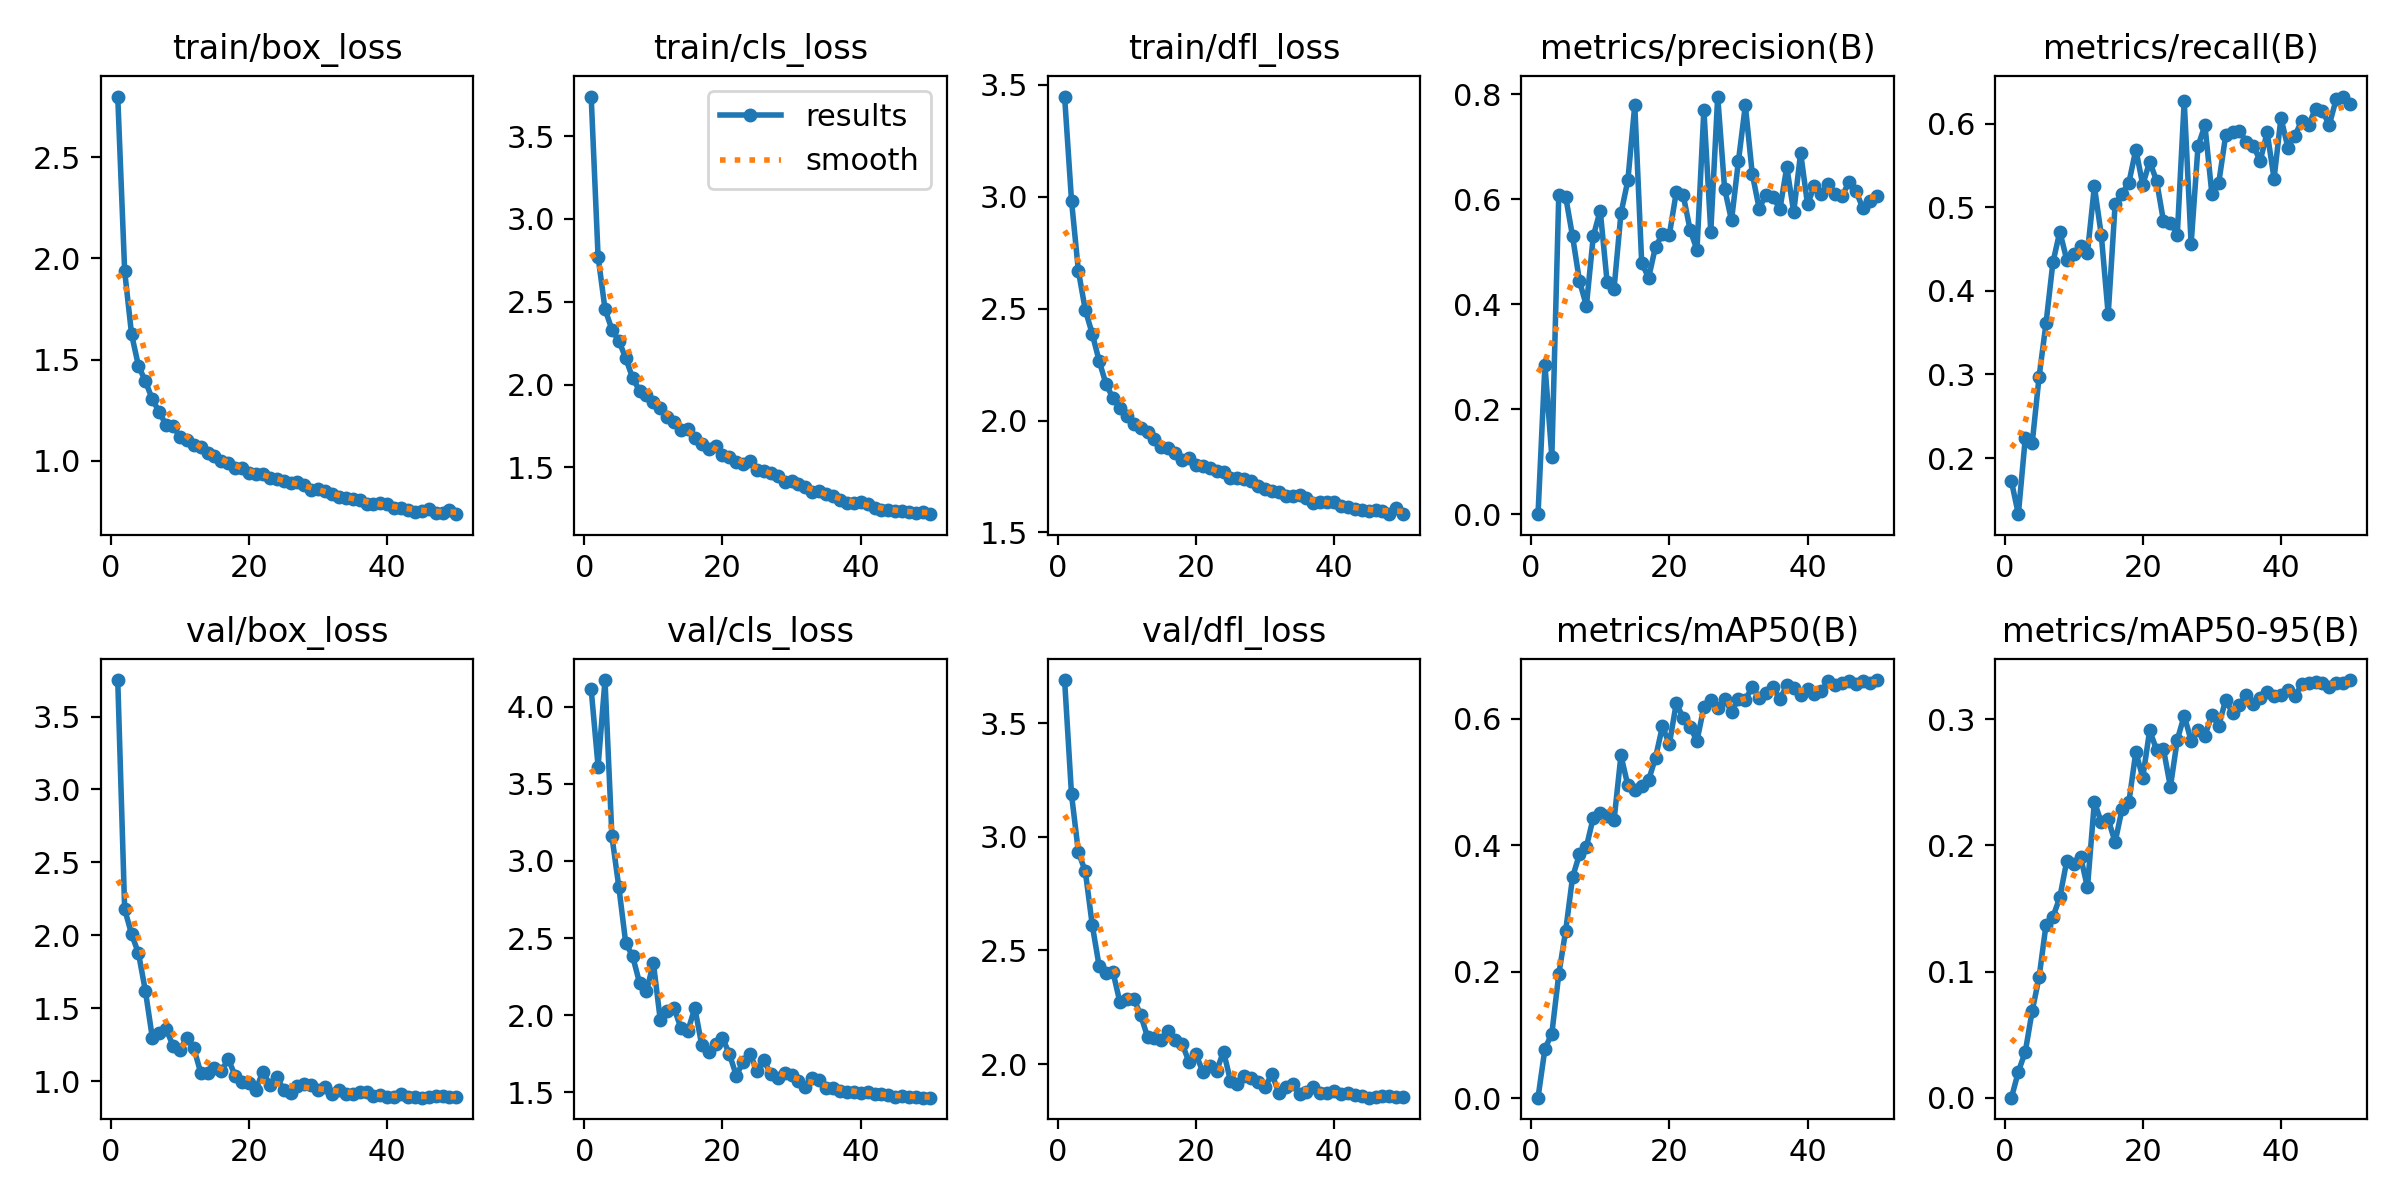

The data file committed next to this chart (first rows):
epoch, time, train/box_loss, train/cls_loss, train/dfl_loss, metrics/precision(B), metrics/recall(B), metrics/mAP50(B), metrics/mAP50-95(B), val/box_loss, val/cls_loss, val/dfl_loss, lr/pg0, lr/pg1, lr/pg2
1, 22.05, 2.799, 3.738, 3.448, 0.00061, 0.1721, 0.00056, 0.0001, 3.75, 4.114, 3.689, 0.0001978, 0.0001978, 0.08042
2, 42.39, 1.937, 2.772, 2.983, 0.2853, 0.1329, 0.07785, 0.02065, 2.179, 3.613, 3.186, 0.0003974, 0.0003974, 0.06062
3, 63.46, 1.625, 2.456, 2.668, 0.1096, 0.2238, 0.102, 0.03642, 2.008, 4.174, 2.931, 0.0005954, 0.0005954, 0.04082
4, 85.49, 1.468, 2.331, 2.494, 0.6076, 0.2176, 0.1954, 0.06872, 1.877, 3.16, 2.848, 0.0007908, 0.0007908, 0.02101
5, 106.6, 1.394, 2.265, 2.388, 0.6051, 0.2973, 0.2644, 0.09554, 1.619, 2.832, 2.612, 0.0009823, 0.0009823, 0.001204
6, 129.2, 1.304, 2.159, 2.266, 0.5295, 0.361, 0.3493, 0.137, 1.299, 2.468, 2.43, 0.0009758, 0.0009758, 0.0009758
7, 150.2, 1.242, 2.039, 2.163, 0.4442, 0.434, 0.3855, 0.1432, 1.329, 2.382, 2.399, 0.0009652, 0.0009652, 0.0009652
8, 171, 1.176, 1.964, 2.1, 0.3977, 0.4708, 0.3972, 0.1588, 1.357, 2.21, 2.405, 0.0009529, 0.0009529, 0.0009529
9, 193.3, 1.173, 1.937, 2.054, 0.5302, 0.4373, 0.4436, 0.1875, 1.244, 2.154, 2.272, 0.0009388, 0.0009388, 0.0009388
10, 214.1, 1.117, 1.895, 2.019, 0.5788, 0.4438, 0.4501, 0.1855, 1.214, 2.339, 2.286, 0.0009229, 0.0009229, 0.0009229
11, 235.1, 1.104, 1.858, 1.984, 0.4423, 0.4533, 0.4463, 0.191, 1.298, 1.968, 2.288, 0.0009055, 0.0009055, 0.0009055
12, 256.7, 1.076, 1.806, 1.968, 0.4298, 0.4458, 0.4395, 0.1667, 1.227, 2.028, 2.216, 0.0008864, 0.0008864, 0.0008864
13, 277.2, 1.068, 1.777, 1.949, 0.5732, 0.5249, 0.5416, 0.2344, 1.06, 2.047, 2.12, 0.0008658, 0.0008658, 0.0008658
14, 299.6, 1.039, 1.727, 1.916, 0.6363, 0.4669, 0.4943, 0.2182, 1.055, 1.914, 2.115, 0.0008439, 0.0008439, 0.0008439
15, 319.8, 1.023, 1.734, 1.884, 0.7796, 0.3719, 0.487, 0.2206, 1.092, 1.9, 2.105, 0.0008205, 0.0008205, 0.0008205
16, 341, 0.9971, 1.675, 1.877, 0.4797, 0.5034, 0.4933, 0.2026, 1.071, 2.047, 2.144, 0.000796, 0.000796, 0.000796
17, 361.9, 0.9881, 1.642, 1.855, 0.4505, 0.5164, 0.5026, 0.2286, 1.152, 1.805, 2.107, 0.0007702, 0.0007702, 0.0007702
18, 382.1, 0.9674, 1.614, 1.824, 0.5099, 0.5296, 0.5379, 0.2345, 1.035, 1.76, 2.089, 0.0007435, 0.0007435, 0.0007435
19, 404.2, 0.9632, 1.632, 1.831, 0.5335, 0.569, 0.5877, 0.2741, 0.993, 1.815, 2.01, 0.0007158, 0.0007158, 0.0007158
20, 425.3, 0.9403, 1.573, 1.803, 0.5325, 0.5269, 0.5595, 0.2536, 0.9895, 1.853, 2.043, 0.0006872, 0.0006872, 0.0006872
21, 445.2, 0.9339, 1.563, 1.797, 0.6132, 0.5545, 0.6238, 0.2911, 0.9421, 1.748, 1.967, 0.000658, 0.000658, 0.000658
22, 467.3, 0.9351, 1.533, 1.79, 0.609, 0.5317, 0.6017, 0.2757, 1.066, 1.608, 1.99, 0.0006281, 0.0006281, 0.0006281
23, 487.4, 0.9157, 1.523, 1.773, 0.5424, 0.4834, 0.5868, 0.2762, 0.9761, 1.698, 1.971, 0.0005978, 0.0005978, 0.0005978
24, 507.7, 0.9123, 1.538, 1.768, 0.5038, 0.4817, 0.5647, 0.2463, 1.028, 1.746, 2.055, 0.000567, 0.000567, 0.000567
25, 529, 0.8986, 1.485, 1.744, 0.771, 0.4673, 0.6182, 0.2836, 0.9429, 1.639, 1.927, 0.0005361, 0.0005361, 0.0005361
26, 549.2, 0.8933, 1.481, 1.743, 0.5386, 0.6273, 0.6288, 0.3027, 0.9166, 1.708, 1.91, 0.000505, 0.000505, 0.000505
27, 570.6, 0.8969, 1.468, 1.738, 0.7959, 0.4559, 0.6165, 0.2828, 0.965, 1.616, 1.949, 0.0004739, 0.0004739, 0.0004739
28, 591.6, 0.8807, 1.451, 1.73, 0.6203, 0.5733, 0.6308, 0.2913, 0.9782, 1.592, 1.94, 0.000443, 0.000443, 0.000443
29, 611.8, 0.8588, 1.412, 1.707, 0.5602, 0.5979, 0.611, 0.287, 0.9729, 1.626, 1.92, 0.0004122, 0.0004122, 0.0004122
30, 633, 0.8596, 1.418, 1.694, 0.6731, 0.5161, 0.6309, 0.3036, 0.9426, 1.613, 1.9, 0.0003819, 0.0003819, 0.0003819
31, 654, 0.8526, 1.402, 1.684, 0.7792, 0.5293, 0.6297, 0.2948, 0.9615, 1.574, 1.954, 0.000352, 0.000352, 0.000352
32, 674.1, 0.8373, 1.38, 1.679, 0.6488, 0.5861, 0.6501, 0.3153, 0.9132, 1.534, 1.875, 0.0003228, 0.0003228, 0.0003228
33, 696.2, 0.8228, 1.354, 1.662, 0.5826, 0.5902, 0.6327, 0.3048, 0.9398, 1.593, 1.898, 0.0002942, 0.0002942, 0.0002942
34, 716.1, 0.8191, 1.358, 1.662, 0.6093, 0.5908, 0.6406, 0.3111, 0.9114, 1.577, 1.911, 0.0002665, 0.0002665, 0.0002665
35, 737.4, 0.8134, 1.337, 1.666, 0.6052, 0.5785, 0.65, 0.3193, 0.9143, 1.528, 1.87, 0.0002398, 0.0002398, 0.0002398
36, 758.6, 0.8056, 1.325, 1.652, 0.5814, 0.5733, 0.6305, 0.3123, 0.9241, 1.528, 1.878, 0.000214, 0.000214, 0.000214
37, 778.6, 0.7895, 1.301, 1.633, 0.6616, 0.5555, 0.6528, 0.3168, 0.9244, 1.51, 1.899, 0.0001895, 0.0001895, 0.0001895
38, 799.8, 0.7892, 1.288, 1.635, 0.5755, 0.5897, 0.6481, 0.3218, 0.899, 1.501, 1.871, 0.0001661, 0.0001661, 0.0001661
39, 820.2, 0.7938, 1.284, 1.635, 0.6887, 0.5342, 0.6366, 0.3182, 0.9056, 1.502, 1.874, 0.0001442, 0.0001442, 0.0001442
40, 840.3, 0.7861, 1.293, 1.636, 0.5906, 0.6069, 0.6461, 0.3191, 0.8946, 1.494, 1.881, 0.0001236, 0.0001236, 0.0001236
41, 863.9, 0.7693, 1.278, 1.62, 0.6262, 0.5714, 0.6392, 0.3231, 0.8945, 1.501, 1.869, 0.0001045, 0.0001045, 0.0001045
42, 884.8, 0.7651, 1.254, 1.615, 0.6101, 0.5852, 0.6432, 0.3179, 0.9099, 1.486, 1.874, 8.70577e-05, 8.70577e-05, 8.70577e-05
43, 906.4, 0.759, 1.245, 1.606, 0.6302, 0.6034, 0.659, 0.3275, 0.8949, 1.491, 1.865, 7.12282e-05, 7.12282e-05, 7.12282e-05
44, 927.5, 0.7492, 1.243, 1.599, 0.6097, 0.5982, 0.6534, 0.3286, 0.8948, 1.48, 1.858, 5.71106e-05, 5.71106e-05, 5.71106e-05
45, 948.5, 0.752, 1.236, 1.596, 0.6058, 0.6179, 0.6564, 0.329, 0.8871, 1.47, 1.852, 4.47606e-05, 4.47606e-05, 4.47606e-05
46, 970.6, 0.7631, 1.236, 1.602, 0.6338, 0.6147, 0.6599, 0.3282, 0.8921, 1.478, 1.853, 3.4227e-05, 3.4227e-05, 3.4227e-05
47, 990.7, 0.7451, 1.231, 1.598, 0.6156, 0.5987, 0.6545, 0.3256, 0.8997, 1.472, 1.858, 2.55513e-05, 2.55513e-05, 2.55513e-05
48, 1012, 0.7408, 1.225, 1.581, 0.5838, 0.6295, 0.6598, 0.3282, 0.8966, 1.466, 1.858, 1.87678e-05, 1.87678e-05, 1.87678e-05
49, 1033, 0.7553, 1.23, 1.61, 0.5961, 0.6324, 0.6564, 0.3289, 0.8907, 1.466, 1.856, 1.39032e-05, 1.39032e-05, 1.39032e-05
50, 1054, 0.737, 1.218, 1.583, 0.6066, 0.6231, 0.6609, 0.3309, 0.8891, 1.465, 1.856, 1.09768e-05, 1.09768e-05, 1.09768e-05
